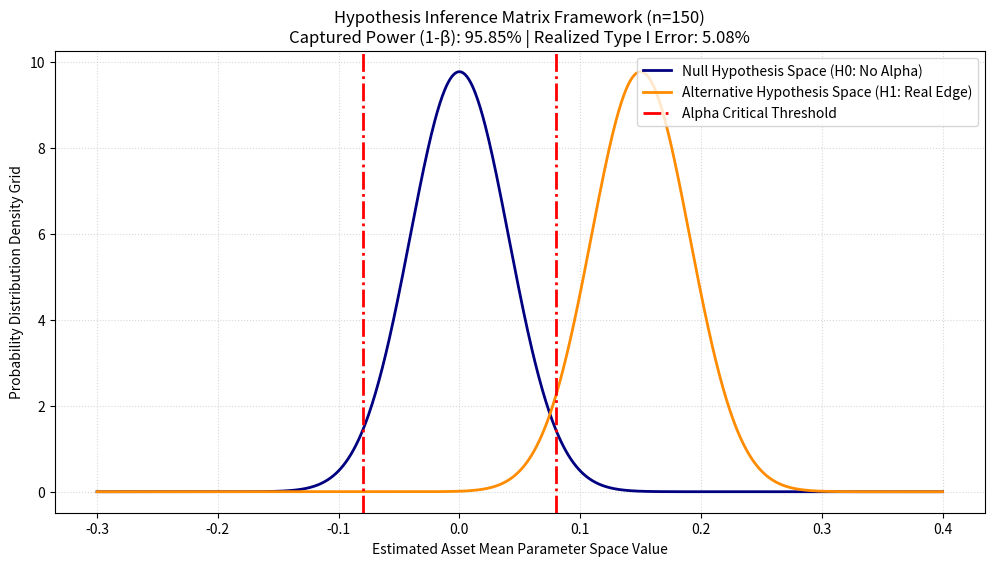

Generate this figure with matplotlib:
import numpy as np
import matplotlib.pyplot as plt

def calculate_raw_z_score(sample_mean: float, null_mean: float, population_std: float, n: int) -> float:
    """
    Computes the raw Z-statistic manually based on algebraic proofs:
    Z = (X_bar - mu_0) / (sigma / sqrt(n))
    """
    standard_error = population_std / np.sqrt(n)
    if standard_error == 0:
        raise ZeroDivisionError("Standard error cannot be zero. Check sample size or variance arrays.")
    
    return (sample_mean - null_mean) / standard_error

def simulate_hypothesis_error_matrix(null_mean: float, alt_mean: float, population_std: float, 
                                     sample_size: int, alpha: float = 0.05, num_simulations: int = 10000) -> dict:
    """
    Explicitly quantifies and captures statistical risk parameters:
    - Significance Level (Alpha / Type I Error Rate)
    - Statistical Power (1 - Beta)
    - Type II Error Rate (Beta)
    """
    # 1. Theoretical critical boundary threshold derivation (Two-tailed Z-score for alpha=0.05 is approx 1.96)
    # Using standard standard normal percentage point functions mapped to raw array indexes
    standard_error = population_std / np.sqrt(sample_size)
    z_critical = 1.96  # Strict 95% confidence boundary parameter threshold
    
    upper_critical_value = null_mean + (z_critical * standard_error)
    lower_critical_value = null_mean - (z_critical * standard_error)
    
    type_1_errors = 0
    type_2_errors = 0
    correct_rejections = 0
    
    # 2. Continuous simulation loops testing Alpha matrix parameters (Simulating under True Null Hypothesis H0)
    print(f"[SIMULATION] Running {num_simulations} matrix slices under Null Hypothesis (H0)...")
    for _ in range(num_simulations):
        # Generate samples matching baseline true parameters exactly
        h0_sample = np.random.normal(loc=null_mean, scale=population_std, size=sample_size)
        sample_mean = np.sum(h0_sample) / sample_size
        
        # Capture False Positives (Type I Errors) when the sample mean falls out of the critical bounds
        if sample_mean > upper_critical_value or sample_mean < lower_critical_value:
            type_1_errors += 1

    # 3. Continuous simulation loops testing Beta matrix parameters (Simulating under Alternative Hypothesis H1)
    print(f"[SIMULATION] Running {num_simulations} matrix slices under Alternative Hypothesis (H1)...")
    for _ in range(num_simulations):
        # Generate samples matching shifted alternative reality parameters (e.g. regime drift / real alpha)
        h1_sample = np.random.normal(loc=alt_mean, scale=population_std, size=sample_size)
        sample_mean = np.sum(h1_sample) / sample_size
        
        # Test if sample mean falls within null critical boundaries (Failing to reject a false H0 -> Type II Error)
        if lower_critical_value <= sample_mean <= upper_critical_value:
            type_2_errors += 1
        else:
            correct_rejections += 1
            
    # Calculate exact mathematical error indices ratios
    empirical_alpha = type_1_errors / num_simulations
    empirical_beta = type_2_errors / num_simulations
    empirical_power = correct_rejections / num_simulations
    
    return {
        "target_alpha": alpha,
        "empirical_alpha": empirical_alpha,
        "empirical_beta": empirical_beta,
        "statistical_power": empirical_power,
        "lower_critical_bound": lower_critical_value,
        "upper_critical_bound": upper_critical_value
    }

if __name__ == "__main__":
    print("============= IIT-BOMBAY QUANT PROGRAMMATIC MASTERPLAN: DAY 13 =============")
    
    # Secure strict reproducibility anchors
    np.random.seed(42)
    
    # Define structural hypothesis analytics boundaries
    NULL_MEAN_MU0 = 0.0          # H0: Asset returns have zero alpha drift
    ALTERNATIVE_MEAN_MU1 = 0.15  # H1: Asset has a real positive tracking edge
    POPULATION_SIGMA = 0.5       # Underlying asset risk volatility parameter
    SAMPLE_SIZE_N = 150          # Number of trading intervals analyzed
    ALPHA_TARGET = 0.05         # Strict 95% Confidence boundary criteria
    
    print(f"[INFO] Initializing parameters: H0 Mean = {NULL_MEAN_MU0} | H1 Mean = {ALTERNATIVE_MEAN_MU1}")
    print(f"[INFO] Risk Scale Sigma = {POPULATION_SIGMA} | Data Sample Frame n = {SAMPLE_SIZE_N}")
    
    # Execute structural significance simulations
    metrics = simulate_hypothesis_error_matrix(
        null_mean=NULL_MEAN_MU0,
        alt_mean=ALTERNATIVE_MEAN_MU1,
        population_std=POPULATION_SIGMA,
        sample_size=SAMPLE_SIZE_N,
        alpha=ALPHA_TARGET
    )
    
    # 4. Print validation logs and verify structural boundary thresholds
    print("\n" + "="*65)
    print("📊 REJECTION REGIME HYPOTHESIS METRICS:")
    print(f"-> Allowed Significance Threshold (Target α) : {metrics['target_alpha']:.4f}")
    print(f"-> Measured False Positive Rate  (Actual α) : {metrics['empirical_alpha']:.4f} (Type I Error)")
    print(f"-> Measured False Negative Rate  (Actual β) : {metrics['empirical_beta']:.4f} (Type II Error)")
    print(f"-> Empirically Verified Power   (1 - β)     : {metrics['statistical_power']:.4f}")
    print(f"-> Critical Value Decision Gate Space       : [{metrics['lower_critical_bound']:.4f} to {metrics['upper_critical_bound']:.4f}]")
    print("="*65)
    
    # Assert check ensuring Type I error rate remains tightly aligned around specified alpha parameters
    alpha_variance = abs(metrics['target_alpha'] - metrics['empirical_alpha'])
    assert alpha_variance < 0.02, "[CRITICAL ERROR] Empirical False Positive rate deviates too far from Alpha target threshold!"
    print("[SUCCESS] Significance metrics mapping validated. Matrix shields are operational.\n")
    
    # 5. Export structural evaluation charts optimized for background headless processing pipelines
    plt.figure(figsize=(12, 6))
    
    # Simulate data vectors just to trace smooth visualization distribution lines
    x_grid = np.linspace(-0.3, 0.4, 1000)
    se = POPULATION_SIGMA / np.sqrt(SAMPLE_SIZE_N)
    
    y_h0 = (1 / (se * np.sqrt(2 * np.pi))) * np.exp(-0.5 * ((x_grid - NULL_MEAN_MU0) / se) ** 2)
    y_h1 = (1 / (se * np.sqrt(2 * np.pi))) * np.exp(-0.5 * ((x_grid - ALTERNATIVE_MEAN_MU1) / se) ** 2)
    
    plt.plot(x_grid, y_h0, label='Null Hypothesis Space (H0: No Alpha)', color='navy', lw=2)
    plt.plot(x_grid, y_h1, label='Alternative Hypothesis Space (H1: Real Edge)', color='darkorange', lw=2)
    
    # Plot decision boundary markers
    plt.axvline(metrics['upper_critical_bound'], color='red', linestyle='dashdot', lw=2, label='Alpha Critical Threshold')
    plt.axvline(metrics['lower_critical_bound'], color='red', linestyle='dashdot', lw=2)
    
    plt.title(f"Hypothesis Inference Matrix Framework (n={SAMPLE_SIZE_N})\nCaptured Power (1-β): {metrics['statistical_power']*100:.2f}% | Realized Type I Error: {metrics['empirical_alpha']*100:.2f}%")
    plt.xlabel("Estimated Asset Mean Parameter Space Value")
    plt.ylabel("Probability Distribution Density Grid")
    plt.legend(loc='upper right')
    plt.grid(True, linestyle=':', alpha=0.5)
    
    plt.savefig('day_13_significance_threshold_matrix.png')
    print("[INFO] Production visual metric plot exported as 'day_13_significance_threshold_matrix.png'.")
